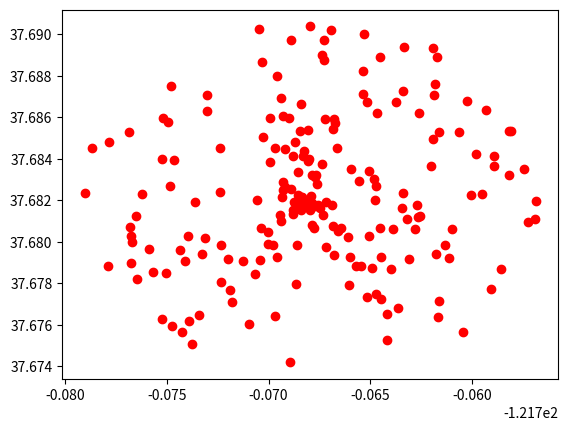
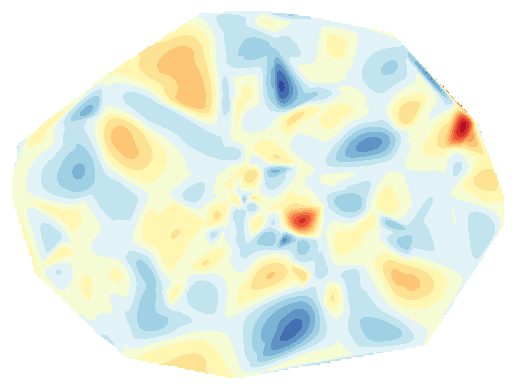

These charts were generated, in order, by the following Python code:
#   key = AIzaSyAMwa7r_cM3NeLufVtd6xR4UlIsCv93h24
# Constants for the center point and the range of temperatures - Livermore, CA

CENTER_LAT = 37.6819
CENTER_LONG = -121.7680

import random
import matplotlib.pyplot as plt
import numpy as np
import re
from scipy.interpolate import griddata



import csv
import math


MIN_TEMP = 15
MAX_TEMP = 25

# Function to generate a random GPS coordinate within 1 km of a given point
def random_gps(center_lat, center_long):
    # Approximate radius of earth in km
    R = 6378.1

    # Convert latitude and longitude from degrees to radians
    lat_rad = center_lat * (3.14159 / 180)
    long_rad = center_long * (3.14159 / 180)

    # Random distance within 1 km
    d = random.random()

    # Random bearing (direction) in radians
    brng = random.random() * (2 * 3.14159)

    # New latitude and longitude in radians
    new_lat = math.asin(math.sin(lat_rad) * math.cos(d/R) + math.cos(lat_rad) * math.sin(d/R) * math.cos(brng))
    new_long = long_rad + math.atan2(math.sin(brng) * math.sin(d/R) * math.cos(lat_rad), math.cos(d/R) - math.sin(lat_rad) * math.sin(new_lat))

    # Convert back to degrees
    new_lat = new_lat * (180 / 3.14159)
    new_long = new_long * (180 / 3.14159)

    return (new_lat, new_long)

# Function to generate a random temperature between 15 and 25 degrees C
def random_temp(min_temp, max_temp):
    return random.uniform(min_temp, max_temp)

# Generate the list of tuples
#data = [(random_gps(CENTER_LAT, CENTER_LONG), random_temp(MIN_TEMP, MAX_TEMP)) for _ in range(1000)]
print("Heat Islands 2")
data = []
longitudes = [] 
latitudes = [] 
temperatures = []    

for ii in range(200):
    coor = random_gps(CENTER_LAT, CENTER_LONG)
    temp = random_temp(MIN_TEMP, MAX_TEMP)
    data.append((coor, temp))
    latitudes.append(coor[0])   
    longitudes.append(coor[1])
    temperatures.append(temp)
    print(ii,latitudes[ii], longitudes[ii], temp)





# Create a scatter plot of the latitude and longitude data
print("Generate scatter plot")
plt.figure(1)
# plot the scatter with longitudes as the x axis
plt.scatter(longitudes,latitudes,  color='red')
# Display the plot
plt.show()


# Create a grid of points to interpolate the temperature data onto - again put the longitudes on the x axis
plt.figure(2)
grid_long,grid_lat = np.mgrid[min(longitudes):max(longitudes):200j, min(latitudes):max(latitudes):200j]

# Use scipy's griddata function to interpolate the temperature data
grid_temp = griddata((longitudes,latitudes), temperatures, (grid_long, grid_lat), method='cubic')

# Use matplotlib to create a contour plot of the interpolated temperature data
plt.contourf(grid_long, grid_lat, grid_temp, levels=15, cmap='RdYlBu')


# Display the plot
# Turn off the axis and remove the title
plt.axis('off')
plt.title('')
plt.show()



# Write the list to a .csv file
#with open('sample_points.csv', 'w', newline='') as file:
#    writer = csv.writer(file)
#    writer.writerows(data)
